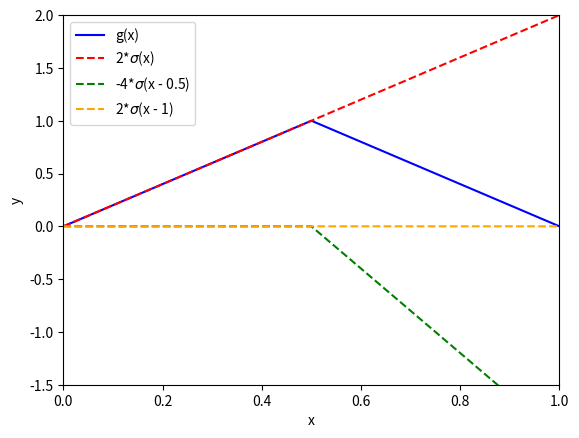

The matplotlib source for this figure: (Note: this script raises an exception after producing the figure.)
import matplotlib.pyplot as plt
import numpy as np

# Define the sigmoid function
def sigma(x):
    return np.maximum(0,x)

# Define the piecewise function g(x)
def g(x):
    """
    Defines the custom "tooth" (mirror) function g: [0, 1] -> [0, 1] with specific behavior:
    g(x) = 2x for x < 1/2,
    g(x) = 2(1-x) for x >= 1/2.

    Parameters:
    - x: A single value or NumPy array of x values in the range [0, 1].

    Returns:
    - The evaluated result(s) according to the piecewise function definition.
    """
    return np.where(x < 0.5, 2 * x, 2 * (1 - x))

# Create x values
x = np.linspace(0, 1.2, 400)

# Calculate y values for each function
y_g = g(x)
y_2sigma = 2 * sigma(x)
y_neg4sigma = -4 * sigma(x - 0.5)
y_2sigma_shifted = 2 * sigma(x - 1)

# Create the plot
plt.plot(x, y_g, label='g(x)', color='blue')
plt.plot(x, y_2sigma, label='2*$\sigma$(x)', linestyle='--', color='red')
plt.plot(x, y_neg4sigma, label='-4*$\sigma$(x - 0.5)', linestyle='--', color='green')
plt.plot(x, y_2sigma_shifted, label='2*$\sigma$(x - 1)', linestyle='--', color='orange')

# Add labels and legend
plt.xlabel('x')
plt.ylabel('y')
plt.legend()
plt.ylim(-1.5, 2)
plt.xlim(0,1)
plt.savefig("Plots/sawtooth_explanation_plot.pdf")
plt.show()
